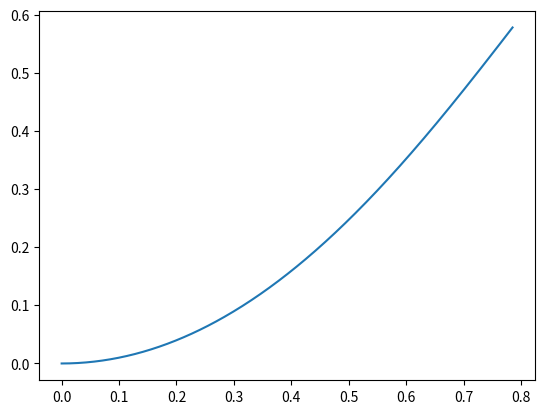

Write Python code to recreate this figure.
# -*- coding: utf-8 -*-
"""
Created on Sun Dec 13 16:37:49 2020

@author: USER
"""

import numpy as np 
import matplotlib.pyplot as plt
import math as m
print('9.5g\n\n\n')

x=np.array([0,0.25,0.5,0.75,1,1.25,1.5,1.75,2])
f=np.array([1,0.979915,0.927295,0.858001,0.785398,0.716844,0.716844,0.716844,0.716844])
def trap(f,dx):
    I=0
    for i in range(len(f)-1):
        I+=(f[i+1]+f[i])*dx/2
    return(I)
print(trap(f,0.25))
Ih=trap(f,0.25)
f2=np.array([1,0.927295,0.785398,0.716844,0.716844])
I2h=trap(f2,0.5)

print(I2h,'I2h')
Is=Ih+(Ih-I2h)/3
print(Is,'IS')

print('9.10g\n\n\n\n')
x=np.linspace(0,m.pi/4,500)
y=np.sin(x**2)
plt.plot(x,y)
print(trap(y,x[1]))

print('9.13b\n\n\n\n')


